11-way image classification set "dataset_v4" from GitHub (yeonebin/v2); label vocabulary: concealed multiple targets, hammer, knife, multiple targets, pistol, plier, rifle, satellite model, snips, stiletto, wrench.

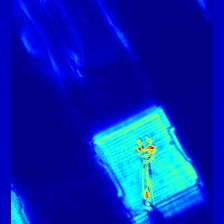
Label: wrench

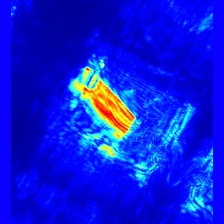
Label: knife

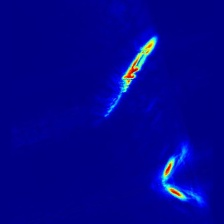
Label: stiletto

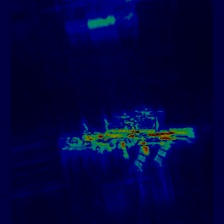
Label: rifle

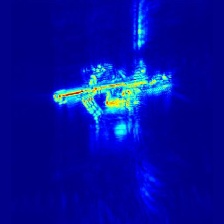
Label: multiple targets

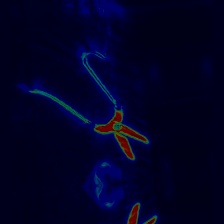
Label: snips
